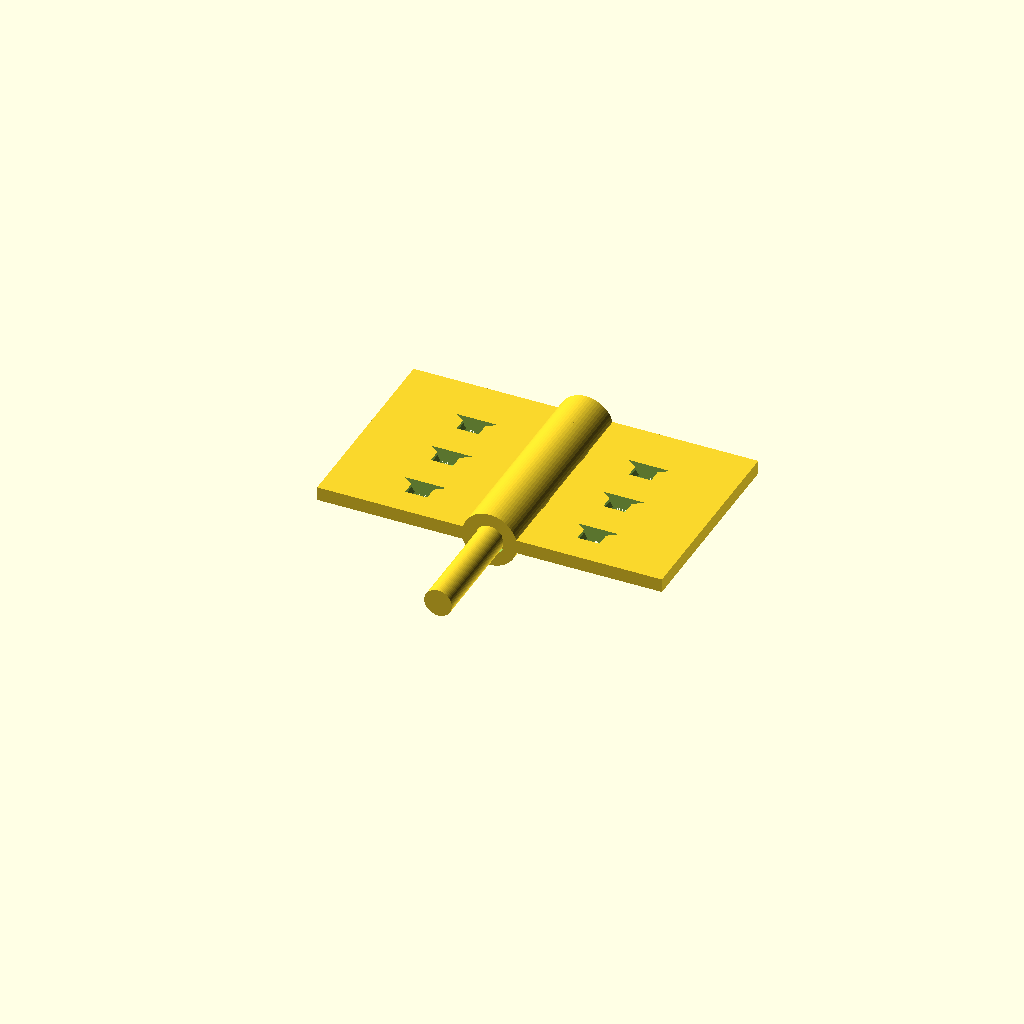
Cell 1: rendered with the file's own defaults.
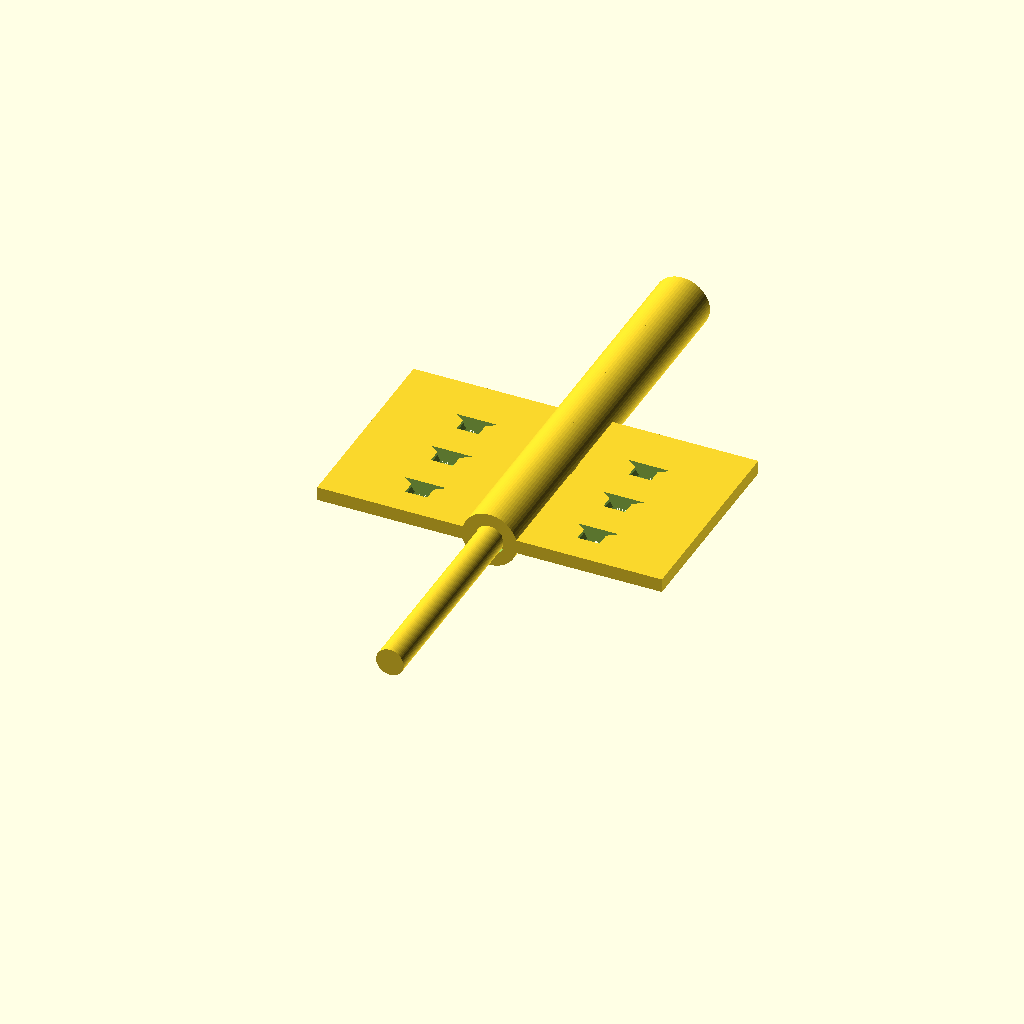
Cell 2: the same model with knuckle_length = 12.
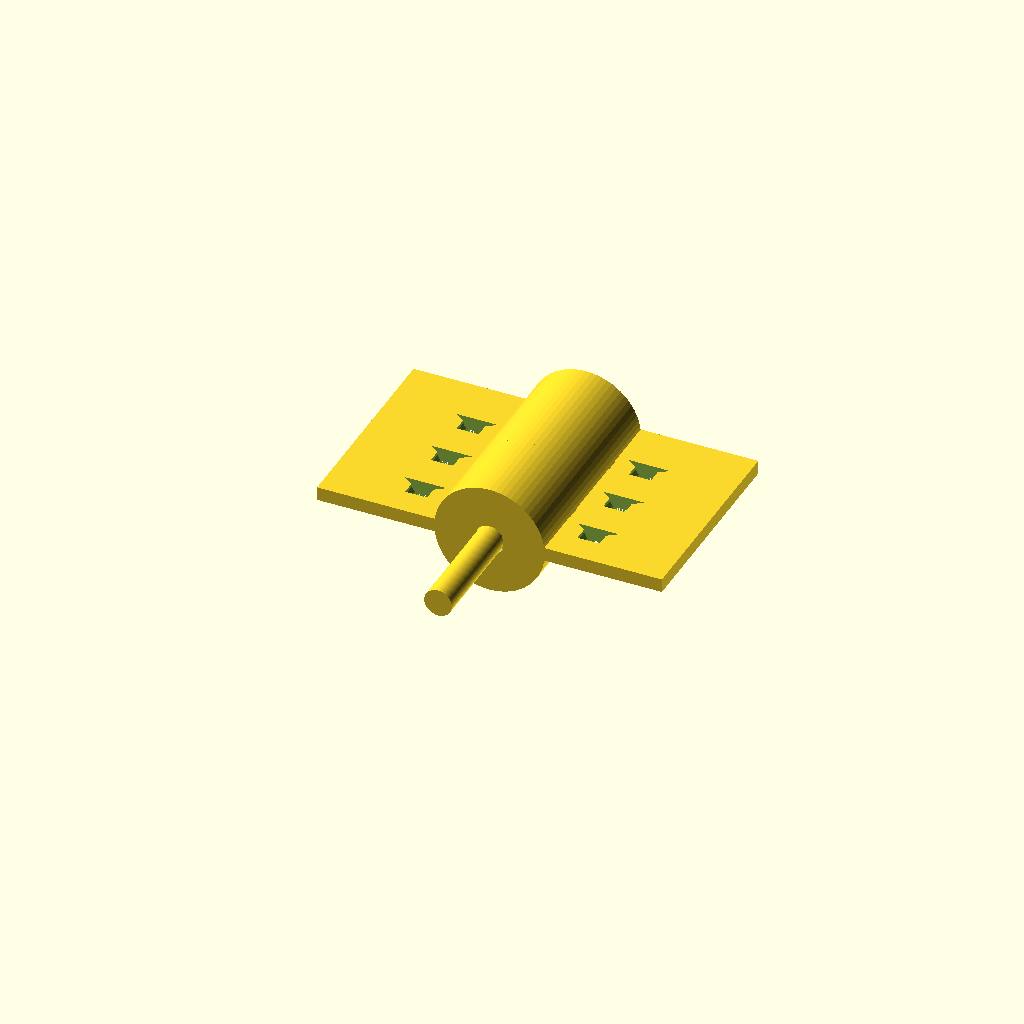
Cell 3: the same model with knuckle_outer_d = 16.
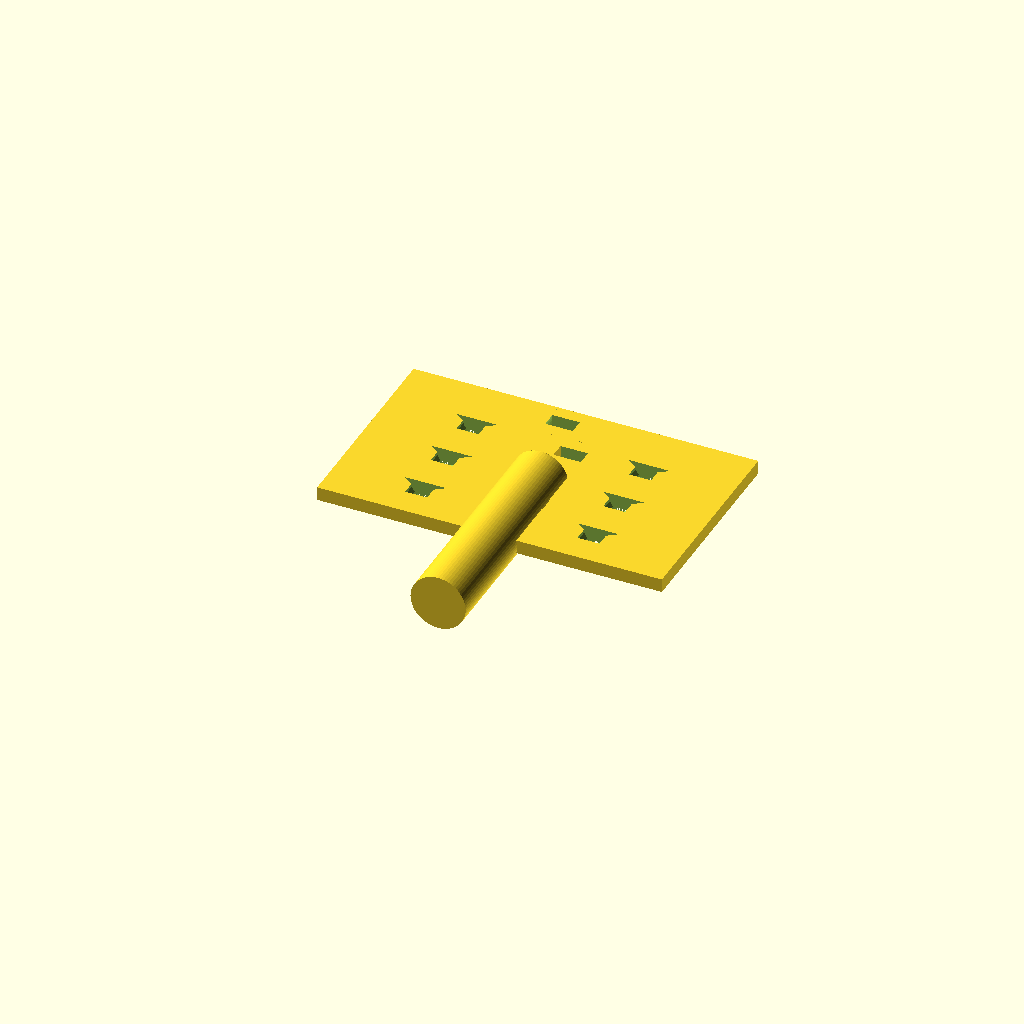
Cell 4 — pin_d set to 8, the other parameters unchanged.
All cells are drawn from one camera (rotation 55°, 0°, 25°, orthographic, colour scheme Cornfield), so only the parameter changes between them.
The OpenSCAD source (results/tier-3-butt-hinge/iter-png-1_gpt-4.1-4e7b86855237-2026-04-28T17-32-22-193Z/final.scad):
// ==== パラメータ ====
knuckle_count = 5;
knuckle_length = 6;          // 各 knuckle の長さ (30mm/5)
knuckle_total = knuckle_count * knuckle_length; // =30mm
knuckle_outer_d = 8;
knuckle_clearance = 0.3;
pin_d = 4;
pin_l = knuckle_total + 2;   // 両端1mmずつ出す
knuckle_inner_d = pin_d + knuckle_clearance; // =4.3mm
plate_w = 25;
plate_h = 30;
plate_t = 2;
hole_d = 3.2;        // M3
csink_d = 6;         // 皿穴径
csink_depth = 1;     // 皿穴深さ
hole_count = 3;
hole_pitch = 8;      // 縦方向ピッチ
hole_margin_y = (plate_h - hole_pitch * (hole_count - 1)) / 2; // 上下余白

module countersunk_hole(z=0) {
    // 皿穴＋貫通穴
    translate([0,0,z])
    {
        // 皿部
        cylinder(h=csink_depth, d1=csink_d, d2=hole_d, $fn=32);
        // 貫通部
        translate([0,0,csink_depth])
            cylinder(h=plate_t-csink_depth+1, d=hole_d, $fn=24);
    }
}

// ==== knuckle配置 ====
left_knuckle_pos = [0, 2, 4];
right_knuckle_pos = [1, 3];

module hinge_knuckle() {
    difference() {
        rotate([90,0,0])
            cylinder(h=knuckle_length, d=knuckle_outer_d, center=true, $fn=64);
        rotate([90,0,0])
            cylinder(h=knuckle_length+0.2, d=knuckle_inner_d, center=true, $fn=48);
    }
}

// 板とknuckleの組合せ
module hinge_plate(side = "left") {
    kn_pos = side == "left" ? left_knuckle_pos : right_knuckle_pos;
    // 板面の配置: 左板なら x=-plate_w, 右板なら x=0から正側
    x0 = side == "left" ? -plate_w : 0;
    // 板とknuckleが同一平面になるようにZ=0中心

    // 板
    difference() {
        // 板本体
        translate([x0, 0, -plate_t/2])
            cube([plate_w, plate_h, plate_t]);
        // 皿穴
        for(i = [0:hole_count-1]) {
            y_pos = hole_margin_y + i*hole_pitch;
            translate([x0 + plate_w/2, y_pos, plate_t/2])
                rotate([90,0,0])
                    countersunk_hole(z=0);
        }
        // knuckle 部分のめりこみ除去
        for (j = kn_pos) {
            // knuckle 中心位置 y
            yj = j*knuckle_length + knuckle_length/2;
            translate([0, yj, 0])
                rotate([90,0,0])
                    cylinder(h=plate_t+0.2, d=knuckle_outer_d+0.2, center=true, $fn=64);
        }
    }
    // knuckle 本体
    for (j = kn_pos) {
        yj = j*knuckle_length + knuckle_length/2;
        translate([0, yj, 0])
            hinge_knuckle();
    }
}

// ピン軸
module hinge_pin() {
    // 中心Y軸、両端1mmずつ長い
    rotate([90,0,0])
        cylinder(h=knuckle_total+2, d=pin_d, center=true, $fn=64);
}

// メイン配置
$fn=48;
hinge_plate("left");
hinge_plate("right");
hinge_pin();
Customizer parameters (derived from the source; name, type, default, range or options):
knuckle_count: number, default 5
knuckle_length: number, default 6
knuckle_outer_d: number, default 8
knuckle_clearance: number, default 0.3
pin_d: number, default 4
plate_w: number, default 25
plate_h: number, default 30
plate_t: number, default 2
hole_d: number, default 3.2
csink_d: number, default 6
csink_depth: number, default 1
hole_count: number, default 3
hole_pitch: number, default 8
